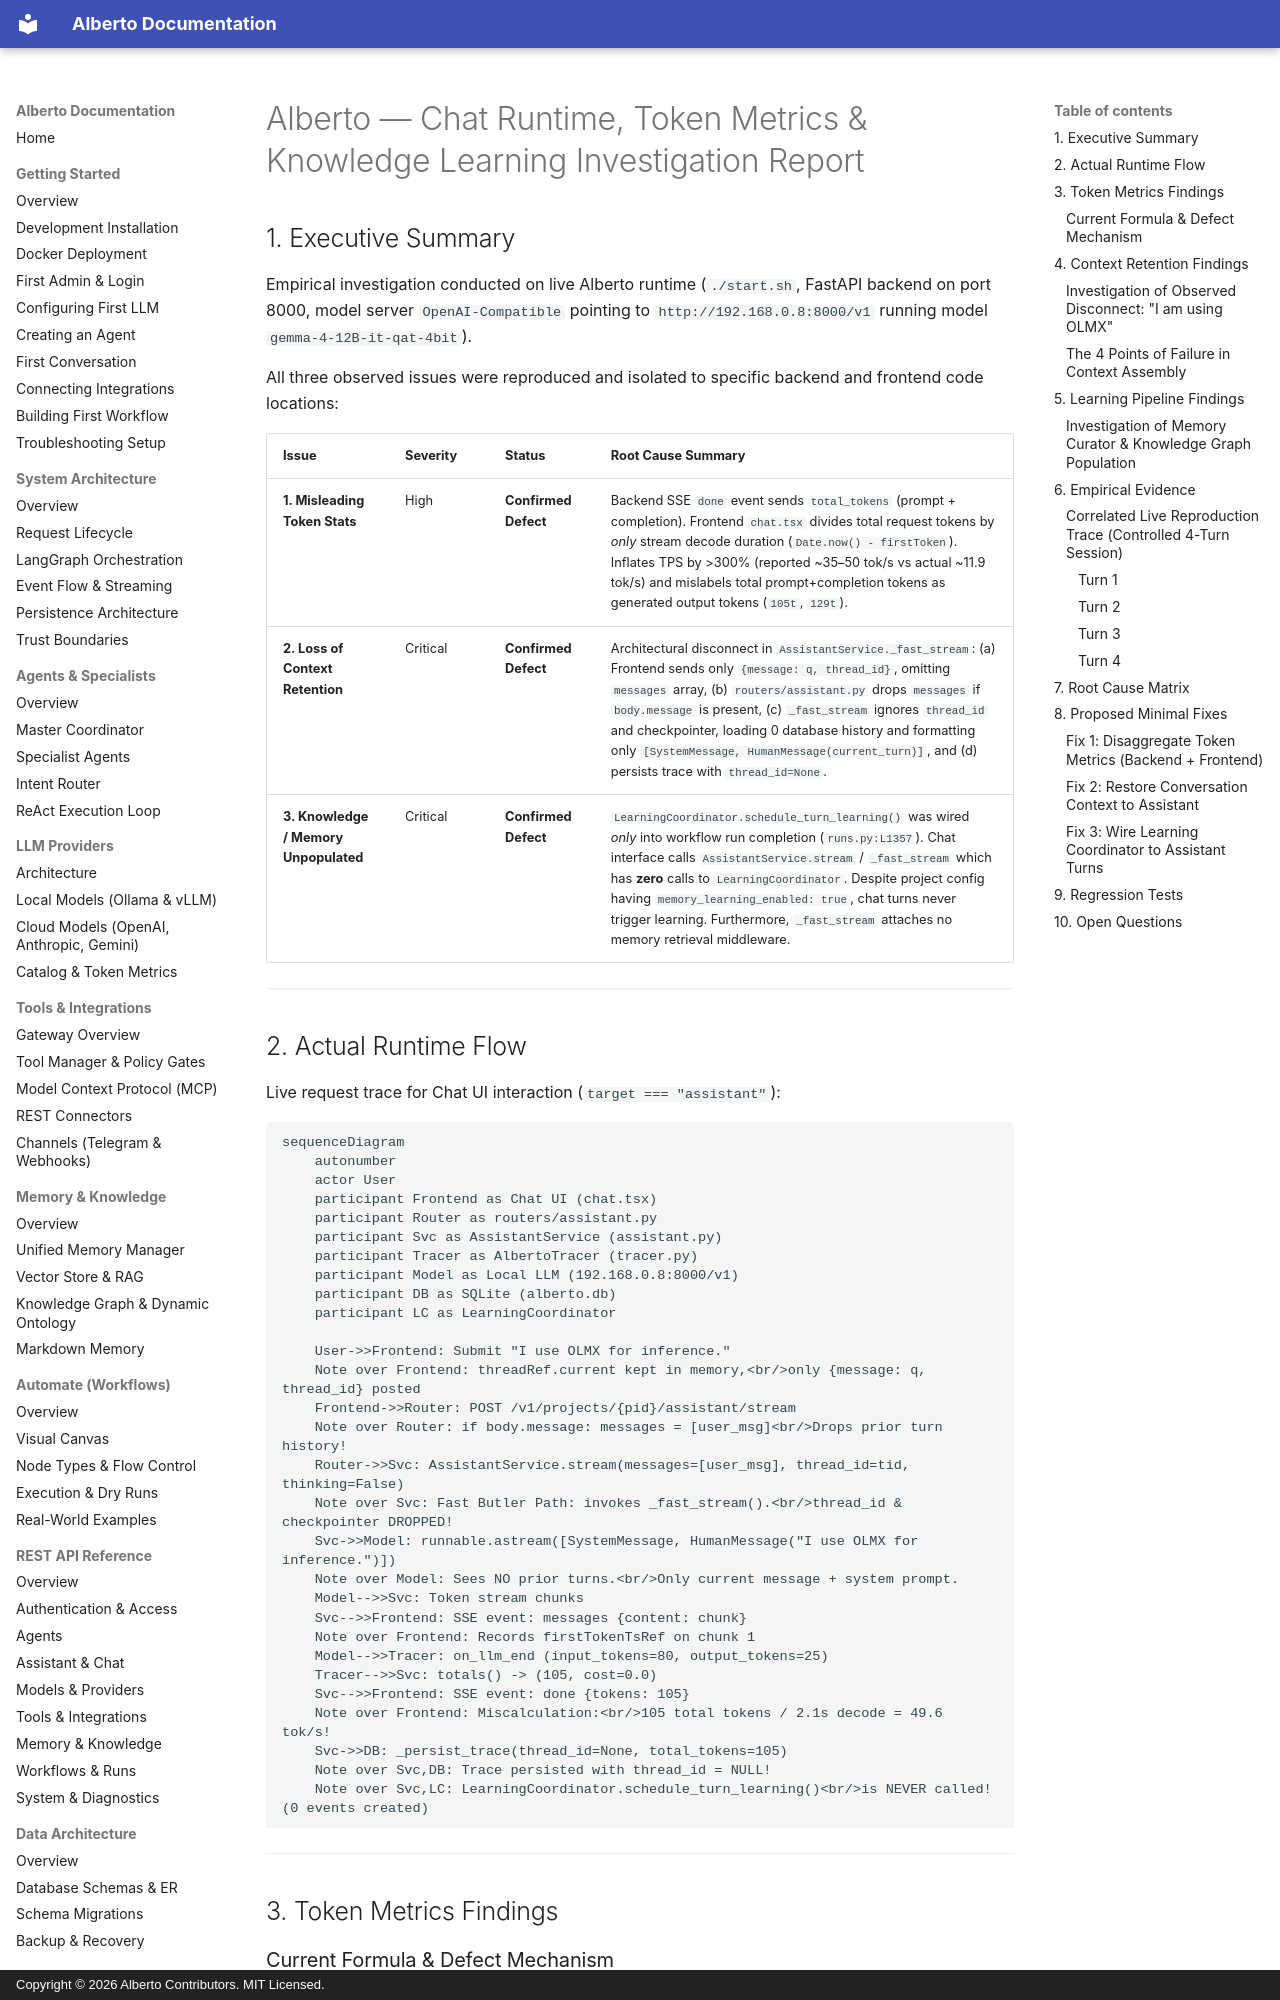

repository: oksbwn/ALBERTO-The-AI-Butler · page: reviews/ALBERTO_CHAT_RUNTIME_INVESTIGATION_REPORT/index.html · generator: mkdocs · copyright: Copyright © 2026 Alberto Contributors. MIT Licensed.

# Alberto — Chat Runtime, Token Metrics & Knowledge Learning Investigation Report

## 1. Executive Summary

Empirical investigation conducted on live Alberto runtime (`./start.sh`, FastAPI backend on port 8000, model server `OpenAI-Compatible` pointing to `http://192.168.0.8:8000/v1` running model `gemma-4-12B-it-qat-4bit`).

All three observed issues were reproduced and isolated to specific backend and frontend code locations:

| Issue | Severity | Status | Root Cause Summary |
|---|---|---|---|
| **1. Misleading Token Stats** | High | **Confirmed Defect** | Backend SSE `done` event sends `total_tokens` (prompt + completion). Frontend `chat.tsx` divides total request tokens by *only* stream decode duration (`Date.now() - firstToken`). Inflates TPS by >300% (reported ~35–50 tok/s vs actual ~11.9 tok/s) and mislabels total prompt+completion tokens as generated output tokens (`105t`, `129t`). |
| **2. Loss of Context Retention** | Critical | **Confirmed Defect** | Architectural disconnect in `AssistantService._fast_stream`: (a) Frontend sends only `{message: q, thread_id}`, omitting `messages` array, (b) `routers/assistant.py` drops `messages` if `body.message` is present, (c) `_fast_stream` ignores `thread_id` and checkpointer, loading 0 database history and formatting only `[SystemMessage, HumanMessage(current_turn)]`, and (d) persists trace with `thread_id=None`. |
| **3. Knowledge / Memory Unpopulated** | Critical | **Confirmed Defect** | `LearningCoordinator.schedule_turn_learning()` was wired *only* into workflow run completion (`runs.py:L1357`). Chat interface calls `AssistantService.stream` / `_fast_stream` which has **zero** calls to `LearningCoordinator`. Despite project config having `memory_learning_enabled: true`, chat turns never trigger learning. Furthermore, `_fast_stream` attaches no memory retrieval middleware. |

---

## 2. Actual Runtime Flow

Live request trace for Chat UI interaction (`target === "assistant"`):

```mermaid
sequenceDiagram
    autonumber
    actor User
    participant Frontend as Chat UI (chat.tsx)
    participant Router as routers/assistant.py
    participant Svc as AssistantService (assistant.py)
    participant Tracer as AlbertoTracer (tracer.py)
    participant Model as Local LLM (192.168.0.8:8000/v1)
    participant DB as SQLite (alberto.db)
    participant LC as LearningCoordinator

    User->>Frontend: Submit "I use OLMX for inference."
    Note over Frontend: threadRef.current kept in memory,<br/>only {message: q, thread_id} posted
    Frontend->>Router: POST /v1/projects/{pid}/assistant/stream
    Note over Router: if body.message: messages = [user_msg]<br/>Drops prior turn history!
    Router->>Svc: AssistantService.stream(messages=[user_msg], thread_id=tid, thinking=False)
    Note over Svc: Fast Butler Path: invokes _fast_stream().<br/>thread_id & checkpointer DROPPED!
    Svc->>Model: runnable.astream([SystemMessage, HumanMessage("I use OLMX for inference.")])
    Note over Model: Sees NO prior turns.<br/>Only current message + system prompt.
    Model-->>Svc: Token stream chunks
    Svc-->>Frontend: SSE event: messages {content: chunk}
    Note over Frontend: Records firstTokenTsRef on chunk 1
    Model-->>Tracer: on_llm_end (input_tokens=80, output_tokens=25)
    Tracer-->>Svc: totals() -> (105, cost=0.0)
    Svc-->>Frontend: SSE event: done {tokens: 105}
    Note over Frontend: Miscalculation:<br/>105 total tokens / 2.1s decode = 49.6 tok/s!
    Svc->>DB: _persist_trace(thread_id=None, total_tokens=105)
    Note over Svc,DB: Trace persisted with thread_id = NULL!
    Note over Svc,LC: LearningCoordinator.schedule_turn_learning()<br/>is NEVER called! (0 events created)
```

---

## 3. Token Metrics Findings
